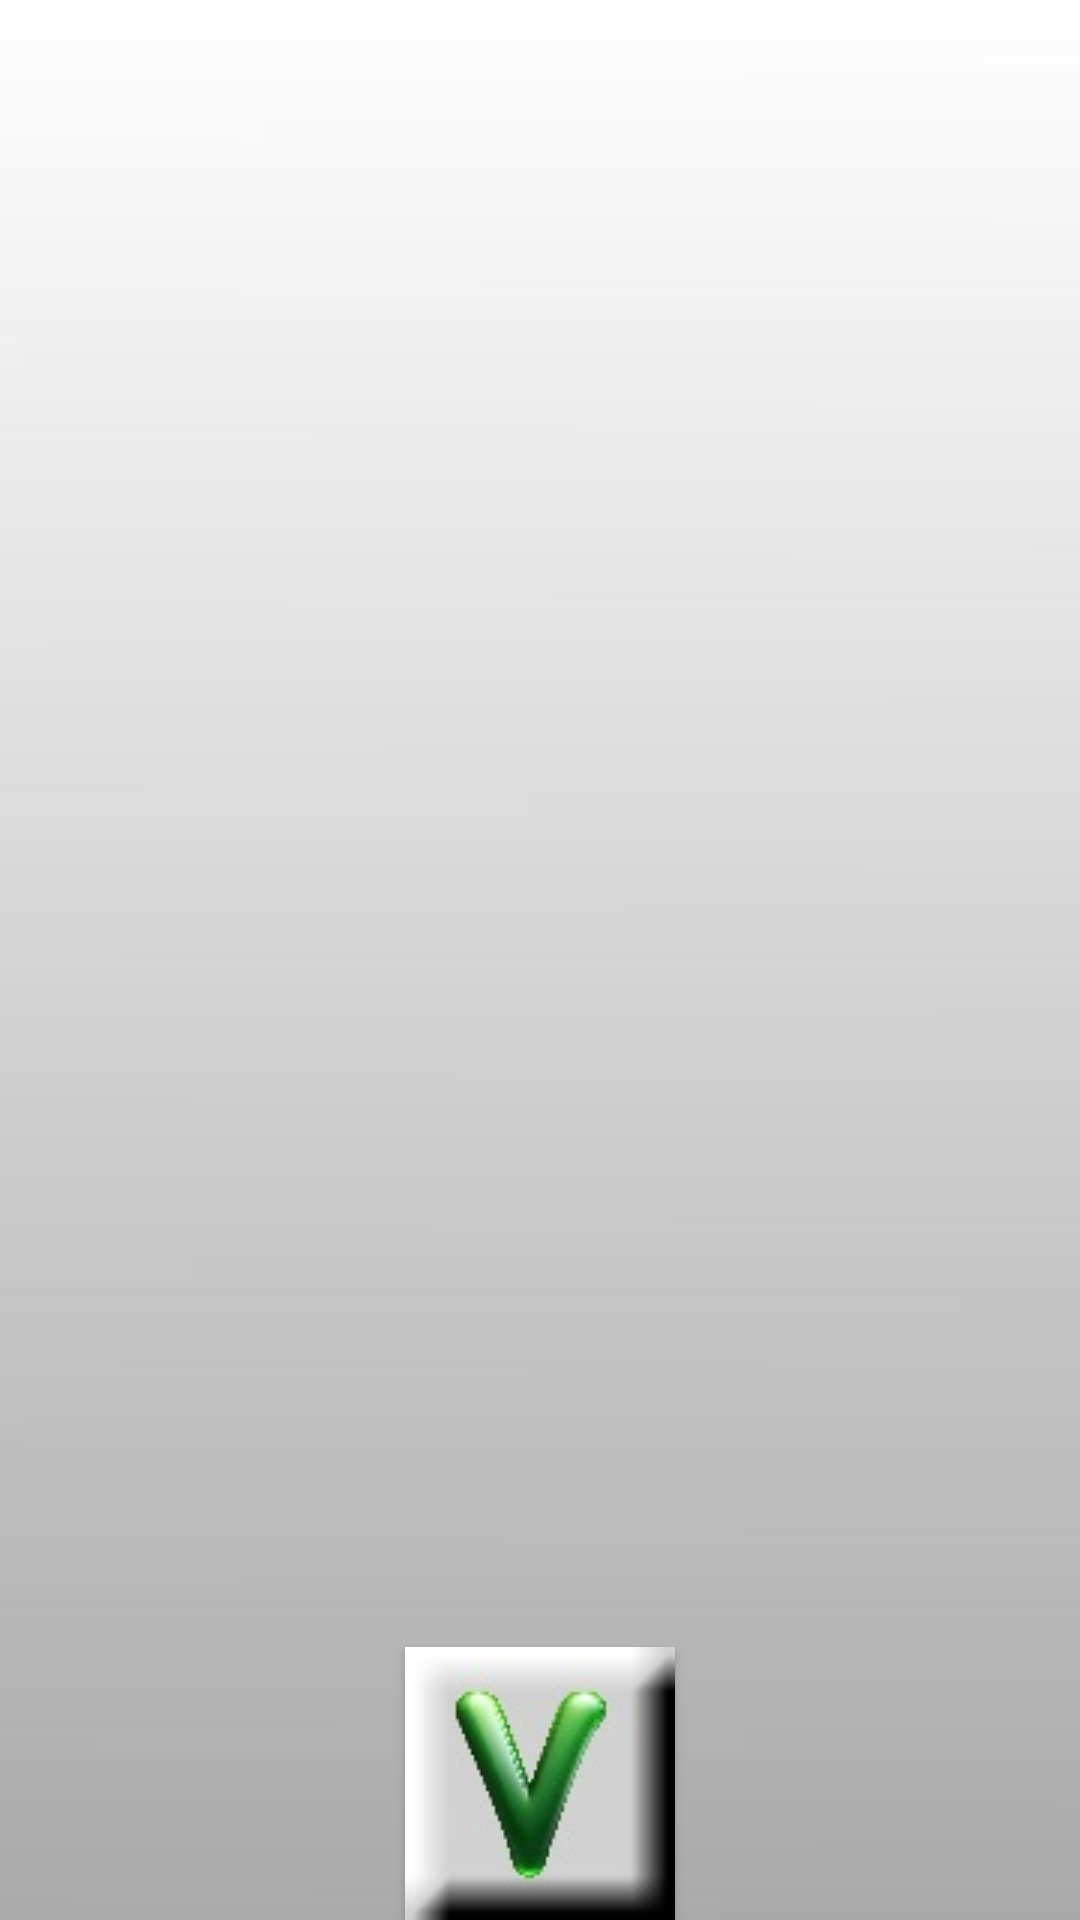

Layout XML and referenced resources for this Android screen:
<!-- AndroidManifest.xml: application theme AppTheme -->
<!-- res/layout/medal_layout.xml -->
<?xml version="1.0" encoding="utf-8"?>
<LinearLayout xmlns:android="http://schemas.android.com/apk/res/android"
    android:layout_width="match_parent"
    android:layout_height="match_parent"
    android:background="@drawable/default_background"
    android:gravity="center"
    android:orientation="vertical">

    <ScrollView
        android:layout_width="fill_parent"
        android:layout_height="0dp"
        android:layout_weight="1">

        <LinearLayout
            android:id="@+id/medal_scroll_view"
            android:layout_width="fill_parent"
            android:layout_height="wrap_content"
            android:orientation="vertical">

        </LinearLayout>

    </ScrollView>

    <Button
        android:layout_width="wrap_content"
        android:layout_height="wrap_content"
        android:background="@drawable/yes_button"
        android:foreground="?attr/selectableItemBackgroundBorderless"
        android:gravity="center_horizontal"
        android:onClick="onExitMedalClick" />

</LinearLayout>
<!-- resources referenced by this layout -->
<resources>
  <!-- drawable default_background: jpg bitmap (drawable, 8019 bytes) -->
  <!-- drawable yes_button: jpg bitmap (drawable, 3584 bytes) -->
  <style name="AppTheme" parent="Theme.AppCompat.Light.DarkActionBar">
          
          <item name="colorPrimary">@color/colorPrimary</item>
          <item name="colorPrimaryDark">@color/colorPrimaryDark</item>
          <item name="colorAccent">@color/colorAccent</item>
          <item name="android:buttonStyle">@style/MyButton</item>
          <item name="android:textColor">@color/black</item>
      </style>
  <color name="colorPrimary">#6200EE</color>
  <color name="colorPrimaryDark">#3700B3</color>
  <color name="colorAccent">#03DAC5</color>
  <style name="MyButton" parent="Widget.AppCompat.Button">
          <item name="android:textAllCaps">false</item>
      </style>
  <color name="black">#000000</color>
</resources>
